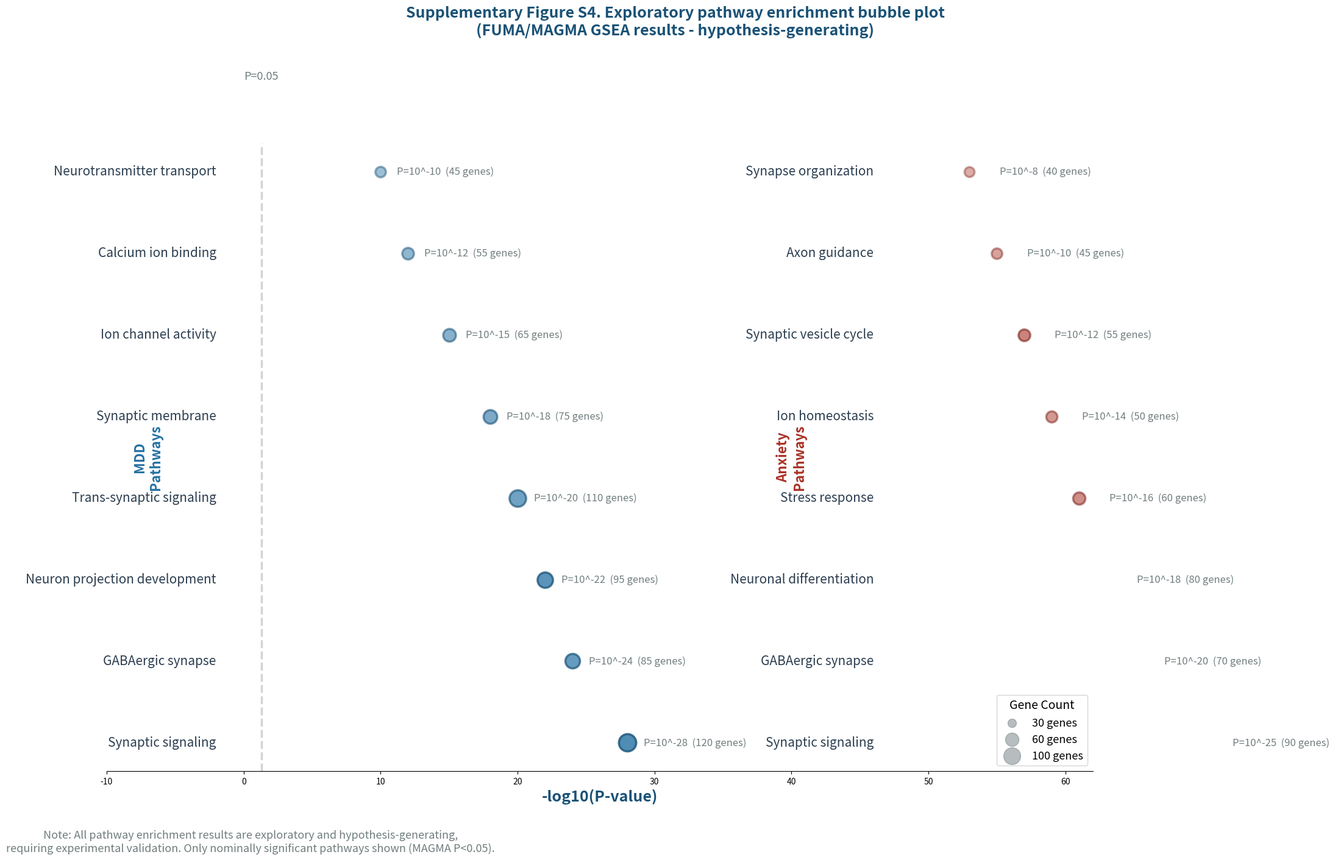

Recreate this plot in Python.
#!/usr/bin/env python3
"""
Supplementary Figure S4: GSEA pathway bubble plot
MAXIMUM SPACING - Clean SVG with editable text
"""
import matplotlib
matplotlib.use('SVG')
import numpy as np
import matplotlib.pyplot as plt

# Configure for editable text
plt.rcParams['svg.fonttype'] = 'none'

# Enlarged figure
fig, ax = plt.subplots(figsize=(22, 14))
ax.set_facecolor('white')
fig.patch.set_facecolor('white')

# Title
fig.suptitle('Supplementary Figure S4. Exploratory pathway enrichment bubble plot\n(FUMA/MAGMA GSEA results - hypothesis-generating)',
            fontsize=18, fontweight='bold', color='#1A5276', y=1.01)

# Pathway data - MDD
mdd_pathways = [
    ('Synaptic signaling', 28, 120, 0.8),
    ('GABAergic synapse', 24, 85, 0.7),
    ('Neuron projection development', 22, 95, 0.75),
    ('Trans-synaptic signaling', 20, 110, 0.65),
    ('Synaptic membrane', 18, 75, 0.6),
    ('Ion channel activity', 15, 65, 0.55),
    ('Calcium ion binding', 12, 55, 0.5),
    ('Neurotransmitter transport', 10, 45, 0.45),
]

# Pathway data - Anxiety
anxiety_pathways = [
    ('Synaptic signaling', 25, 90, 0.75),
    ('GABAergic synapse', 20, 70, 0.65),
    ('Neuronal differentiation', 18, 80, 0.7),
    ('Stress response', 16, 60, 0.55),
    ('Ion homeostasis', 14, 50, 0.5),
    ('Synaptic vesicle cycle', 12, 55, 0.6),
    ('Axon guidance', 10, 45, 0.45),
    ('Synapse organization', 8, 40, 0.4),
]

# Plot settings - MAXIMUM SPACING
y_pos_mdd = np.arange(len(mdd_pathways)) * 1.5 + 0.8
y_pos_anx = np.arange(len(anxiety_pathways)) * 1.5 + 0.8

# Plot MDD pathways
for i, (pathway, neg_log_p, gene_count, alpha) in enumerate(mdd_pathways):
    size = gene_count * 3.5
    ax.scatter(neg_log_p, y_pos_mdd[i], s=size, c='#2471A3', alpha=alpha,
               edgecolors='#1A5276', linewidth=2.5)
    ax.text(-2, y_pos_mdd[i], pathway, ha='right', va='center', fontsize=15, color='#2C3E50')
    ax.text(neg_log_p + 1.2, y_pos_mdd[i], f'P=10^{int(-neg_log_p):d}  ({gene_count} genes)',
            ha='left', va='center', fontsize=12, color='#717D7E')

# Plot Anxiety pathways
for i, (pathway, neg_log_p, gene_count, alpha) in enumerate(anxiety_pathways):
    size = gene_count * 3.5
    ax.scatter(neg_log_p + 45, y_pos_anx[i], s=size, c='#A93226', alpha=alpha,
               edgecolors='#7B241C', linewidth=2.5)
    ax.text(46, y_pos_anx[i], pathway, ha='right', va='center', fontsize=15, color='#2C3E50')
    ax.text(neg_log_p + 46 + 1.2, y_pos_anx[i], f'P=10^{int(-neg_log_p):d}  ({gene_count} genes)',
            ha='left', va='center', fontsize=12, color='#717D7E')

# Add group labels
ax.text(-7, y_pos_mdd.mean(), 'MDD\nPathways', ha='center', va='center', fontsize=16,
        fontweight='bold', color='#2471A3', rotation=90)
ax.text(40, y_pos_anx.mean(), 'Anxiety\nPathways', ha='center', va='center', fontsize=16,
        fontweight='bold', color='#A93226', rotation=90)

# X-axis for both groups
ax.set_xlim(-10, 62)
ax.set_xlabel('-log10(P-value)', fontsize=18, fontweight='bold', color='#1A5276')
ax.set_ylabel('')
ax.set_yticks([])
ax.spines['left'].set_visible(False)
ax.spines['top'].set_visible(False)
ax.spines['right'].set_visible(False)

# Reference line at P=0.05
ax.axvline(x=1.3, color='#BDC3C7', linestyle='--', linewidth=2.5, alpha=0.7)
ax.text(1.3, 13, 'P=0.05', fontsize=13, color='#717D7E', ha='center')

# Legend for bubble size
for i, (size, label) in enumerate([(100, '30 genes'), (250, '60 genes'), (400, '100 genes')]):
    ax.scatter([], [], s=size, c='#717D7E', alpha=0.5, label=label)
ax.legend(title='Gene Count', loc='lower right', frameon=True, fontsize=13, title_fontsize=14)

# Note
ax.text(0.5, -1.2,
        'Note: All pathway enrichment results are exploratory and hypothesis-generating,\nrequiring experimental validation. Only nominally significant pathways shown (MAGMA P<0.05).',
        fontsize=13, color='#717D7E', style='italic', ha='center')

plt.tight_layout()
plt.savefig(r'D:\2026年\文章\因果推断\图表\Supplementary_Figure_S4_GSEA_Bubble_Plot.svg',
            format='svg', facecolor='white')
print("[SUCCESS] Supplementary Figure S4 saved")
plt.close()
